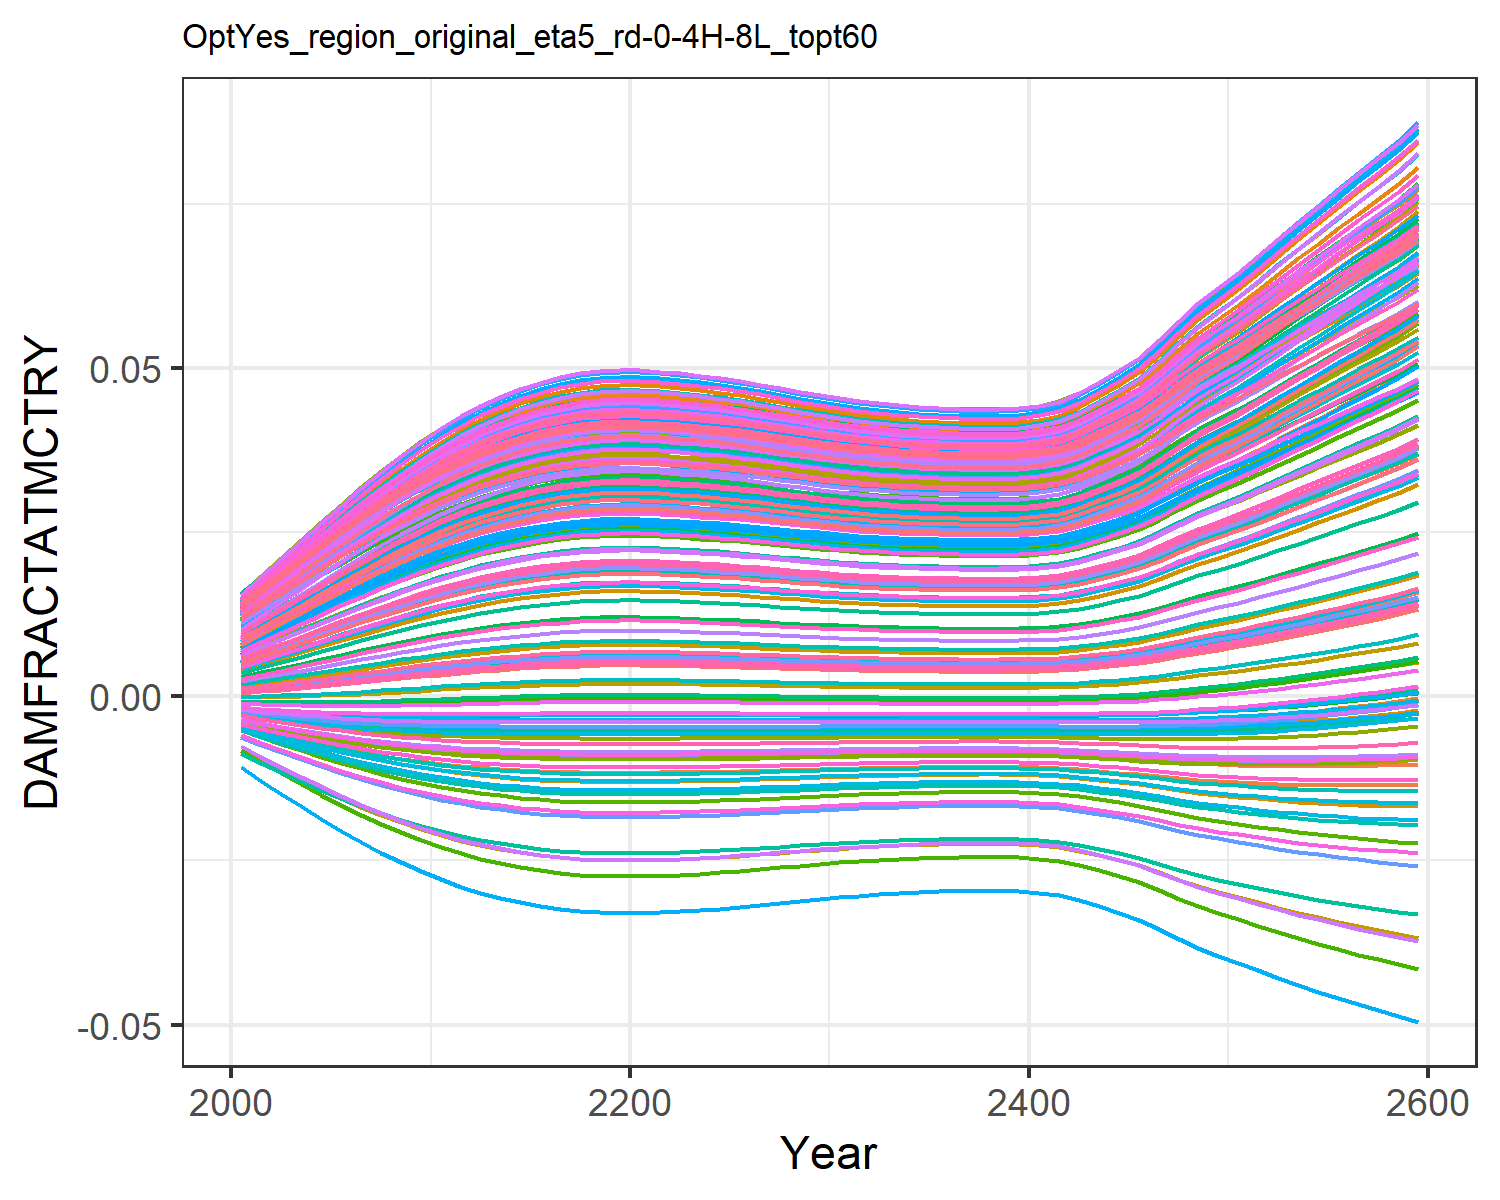

Values plotted in this chart, from the file beside it:
0.0004944558363300738, 0.009035041868853537, 0.0010779841660710774, 0.0127878253965087, 0.00461966740140384, -0.0036702585896140017, 0.005396870574371772, -0.004468618289771348, 0.0015197870186281555, 0.007712177554695604, -0.002175850673307704, 0.01452616220537947, 0.014177142238750337, 0.011646475765467606, -0.0008179012320524119, 0.01390162019000104, 0.012861461062364172, -0.0023375822918926628, -0.004484082233695831, 0.01275811598117009, 0.004026221859281131, 0.00963568972124365, 0.014346147544533642, 0.01391696621400593
0.0007213, 0.01085, 0.001388, 0.0153, 0.005549, -0.004316, 0.006476, -0.005253, 0.001935, 0.009241, -0.002498, 0.01711, 0.01691, 0.01386, -0.0008842, 0.01658, 0.01499, -0.002698, -0.005372, 0.01512, 0.004919, 0.01155, 0.01675, 0.01646
0.0009576, 0.01258, 0.001704, 0.0177, 0.006451, -0.004905, 0.007518, -0.005969, 0.00235, 0.01071, -0.002776, 0.01958, 0.01952, 0.01598, -0.0009254, 0.01914, 0.01701, -0.003015, -0.00619, 0.01737, 0.005786, 0.01338, 0.01903, 0.01888
0.001214, 0.01433, 0.002039, 0.02011, 0.007371, -0.005467, 0.008574, -0.006656, 0.002783, 0.01219, -0.003027, 0.02206, 0.02213, 0.01812, -0.0009448, 0.02171, 0.01903, -0.003306, -0.00698, 0.01962, 0.006672, 0.01522, 0.02131, 0.0213
0.001492, 0.0161, 0.002397, 0.02253, 0.008312, -0.006004, 0.009647, -0.007316, 0.003238, 0.0137, -0.00325, 0.02455, 0.02477, 0.02027, -0.0009421, 0.02429, 0.02105, -0.003573, -0.007746, 0.02188, 0.007578, 0.01708, 0.02359, 0.02373
0.001786, 0.01785, 0.002769, 0.02493, 0.009258, -0.006508, 0.01072, -0.007937, 0.003705, 0.01519, -0.003442, 0.02701, 0.02737, 0.02241, -0.0009174, 0.02685, 0.02304, -0.00381, -0.008474, 0.02411, 0.00849, 0.01891, 0.02583, 0.02614
0.002091, 0.01957, 0.003151, 0.02726, 0.01019, -0.006971, 0.01178, -0.008512, 0.004177, 0.01666, -0.003602, 0.02941, 0.02991, 0.02449, -0.0008723, 0.02934, 0.02498, -0.004016, -0.009155, 0.02629, 0.009393, 0.0207, 0.028, 0.02847
0.002403, 0.02122, 0.003535, 0.02951, 0.01111, -0.007392, 0.0128, -0.009036, 0.004648, 0.01808, -0.00373, 0.03171, 0.03235, 0.02651, -0.000809, 0.03173, 0.02683, -0.004189, -0.009784, 0.02838, 0.01028, 0.02243, 0.03009, 0.03071
0.002709, 0.02277, 0.003908, 0.03161, 0.01197, -0.007762, 0.01377, -0.009499, 0.005101, 0.01941, -0.003826, 0.03386, 0.03463, 0.02839, -0.0007326, 0.03396, 0.02855, -0.00433, -0.01035, 0.03032, 0.01111, 0.02404, 0.03201, 0.0328
0.003009, 0.02423, 0.004272, 0.03358, 0.01279, -0.008088, 0.01468, -0.009911, 0.005537, 0.02067, -0.003896, 0.03587, 0.03677, 0.03016, -0.0006456, 0.03605, 0.03016, -0.004444, -0.01085, 0.03213, 0.0119, 0.02555, 0.03381, 0.03475
0.003305, 0.02561, 0.004628, 0.03544, 0.01358, -0.00838, 0.01554, -0.01028, 0.005962, 0.02186, -0.003944, 0.03778, 0.03879, 0.03184, -0.0005495, 0.03803, 0.03167, -0.004535, -0.01131, 0.03385, 0.01266, 0.02698, 0.03551, 0.03659
0.003572, 0.02682, 0.004947, 0.03706, 0.01427, -0.008619, 0.01631, -0.01059, 0.00634, 0.0229, -0.003972, 0.03943, 0.04055, 0.0333, -0.0004549, 0.03975, 0.03298, -0.0046, -0.0117, 0.03534, 0.01333, 0.02823, 0.03698, 0.03819
0.003814, 0.02787, 0.005233, 0.03848, 0.01488, -0.008818, 0.01698, -0.01084, 0.006678, 0.02382, -0.003986, 0.04088, 0.04208, 0.03458, -0.0003639, 0.04125, 0.03413, -0.004648, -0.01203, 0.03665, 0.01392, 0.02932, 0.03826, 0.03959
0.00403, 0.0288, 0.005489, 0.03971, 0.01542, -0.008984, 0.01756, -0.01106, 0.006978, 0.02462, -0.003989, 0.04214, 0.04343, 0.0357, -0.000278, 0.04257, 0.03513, -0.004682, -0.0123, 0.03779, 0.01444, 0.03027, 0.03937, 0.04081
0.004222, 0.0296, 0.005715, 0.04079, 0.01589, -0.009121, 0.01808, -0.01124, 0.007242, 0.02532, -0.003986, 0.04324, 0.04459, 0.03668, -0.0001987, 0.04371, 0.03599, -0.004705, -0.01254, 0.03877, 0.01489, 0.0311, 0.04033, 0.04186
0.004387, 0.03028, 0.005909, 0.04169, 0.01629, -0.009232, 0.01851, -0.01138, 0.007468, 0.02591, -0.003978, 0.04416, 0.04557, 0.0375, -0.0001282, 0.04467, 0.03672, -0.00472, -0.01273, 0.0396, 0.01528, 0.0318, 0.04114, 0.04275
0.004521, 0.03082, 0.006066, 0.04242, 0.01661, -0.009318, 0.01886, -0.0115, 0.00765, 0.02638, -0.003969, 0.0449, 0.04636, 0.03816, -6.951726926141162e-5, 0.04544, 0.0373, -0.00473, -0.01288, 0.04027, 0.01559, 0.03236, 0.04179, 0.04347
0.00462, 0.03122, 0.006182, 0.04295, 0.01684, -0.00938, 0.01912, -0.01158, 0.007785, 0.02673, -0.003961, 0.04545, 0.04694, 0.03864, -2.5257886936504593e-5, 0.046, 0.03772, -0.004736, -0.01299, 0.04075, 0.01582, 0.03277, 0.04226, 0.04399
0.004681, 0.03146, 0.006253, 0.04327, 0.01699, -0.009416, 0.01927, -0.01163, 0.007866, 0.02694, -0.003955, 0.04577, 0.04729, 0.03893, 2.0447669477189657e-6, 0.04634, 0.03798, -0.004738, -0.01305, 0.04105, 0.01596, 0.03301, 0.04255, 0.0443
0.004705, 0.03156, 0.006281, 0.0434, 0.01704, -0.009431, 0.01933, -0.01164, 0.007899, 0.02702, -0.003953, 0.0459, 0.04743, 0.03905, 1.3063314073320526e-5, 0.04647, 0.03808, -0.004739, -0.01308, 0.04116, 0.01601, 0.03311, 0.04266, 0.04443
0.004701, 0.03154, 0.006276, 0.04337, 0.01703, -0.009428, 0.01932, -0.01164, 0.007893, 0.02701, -0.003953, 0.04588, 0.0474, 0.03903, 1.1069230385714248e-5, 0.04645, 0.03806, -0.004739, -0.01307, 0.04114, 0.016, 0.03309, 0.04264, 0.0444
0.004671, 0.03142, 0.006242, 0.04322, 0.01696, -0.009411, 0.01925, -0.01162, 0.007853, 0.02691, -0.003956, 0.04572, 0.04723, 0.03889, -2.324637230170703e-6, 0.04628, 0.03794, -0.004738, -0.01304, 0.041, 0.01594, 0.03297, 0.0425, 0.04425
0.004622, 0.03123, 0.006184, 0.04296, 0.01685, -0.009381, 0.01912, -0.01158, 0.007787, 0.02673, -0.003961, 0.04545, 0.04695, 0.03865, -2.4592908183438972e-5, 0.04601, 0.03773, -0.004736, -0.01299, 0.04076, 0.01582, 0.03277, 0.04227, 0.04399
0.004562, 0.03099, 0.006114, 0.04264, 0.01671, -0.009344, 0.01897, -0.01153, 0.007706, 0.02653, -0.003966, 0.04513, 0.0466, 0.03836, -5.1157887589393936e-5, 0.04567, 0.03748, -0.004733, -0.01292, 0.04047, 0.01569, 0.03253, 0.04199, 0.04368
0.004501, 0.03074, 0.006043, 0.04231, 0.01656, -0.009306, 0.01881, -0.01148, 0.007623, 0.02631, -0.003971, 0.04479, 0.04624, 0.03806, -7.837288111001628e-5, 0.04532, 0.03721, -0.004729, -0.01286, 0.04017, 0.01554, 0.03227, 0.04169, 0.04336
0.004428, 0.03045, 0.005957, 0.04192, 0.01639, -0.009259, 0.01862, -0.01142, 0.007524, 0.02606, -0.003976, 0.04439, 0.04582, 0.0377, -0.0001102, 0.04491, 0.0369, -0.004724, -0.01277, 0.03981, 0.01538, 0.03197, 0.04134, 0.04298
0.00434, 0.03009, 0.005854, 0.04143, 0.01617, -0.009201, 0.01839, -0.01134, 0.007403, 0.02574, -0.003981, 0.0439, 0.0453, 0.03727, -0.0001486, 0.04439, 0.03651, -0.004716, -0.01267, 0.03937, 0.01517, 0.0316, 0.04091, 0.0425
0.004247, 0.0297, 0.005745, 0.04093, 0.01595, -0.009138, 0.01814, -0.01126, 0.007276, 0.02541, -0.003985, 0.04338, 0.04474, 0.0368, -0.000188, 0.04385, 0.0361, -0.004708, -0.01257, 0.0389, 0.01495, 0.03121, 0.04046, 0.042
0.004158, 0.02933, 0.00564, 0.04043, 0.01573, -0.009076, 0.01791, -0.01118, 0.007154, 0.02509, -0.003987, 0.04288, 0.0442, 0.03635, -0.0002256, 0.04333, 0.0357, -0.004698, -0.01246, 0.03844, 0.01474, 0.03082, 0.04001, 0.04151
0.004074, 0.02898, 0.005541, 0.03996, 0.01553, -0.009016, 0.01768, -0.0111, 0.007039, 0.02478, -0.003989, 0.0424, 0.0437, 0.03593, -0.00026, 0.04283, 0.03533, -0.004687, -0.01236, 0.03801, 0.01455, 0.03046, 0.03959, 0.04105
0.004, 0.02867, 0.005454, 0.03954, 0.01535, -0.008961, 0.01748, -0.01103, 0.006937, 0.02451, -0.003989, 0.04197, 0.04324, 0.03555, -0.0002901, 0.04239, 0.03499, -0.004677, -0.01226, 0.03763, 0.01437, 0.03014, 0.03922, 0.04064
0.003936, 0.0284, 0.005378, 0.03918, 0.01519, -0.008913, 0.01731, -0.01097, 0.006847, 0.02427, -0.003988, 0.0416, 0.04284, 0.03522, -0.0003159, 0.042, 0.03469, -0.004668, -0.01218, 0.03729, 0.01421, 0.02986, 0.03889, 0.04028
0.00388, 0.02816, 0.005311, 0.03886, 0.01505, -0.00887, 0.01716, -0.01091, 0.00677, 0.02406, -0.003987, 0.04127, 0.0425, 0.03493, -0.0003381, 0.04166, 0.03444, -0.004659, -0.01211, 0.037, 0.01408, 0.02961, 0.0386, 0.03996
0.003832, 0.02795, 0.005255, 0.03858, 0.01493, -0.008833, 0.01703, -0.01086, 0.006704, 0.02389, -0.003986, 0.04099, 0.0422, 0.03468, -0.0003567, 0.04137, 0.03422, -0.004651, -0.01205, 0.03675, 0.01397, 0.0294, 0.03835, 0.0397
0.003795, 0.02779, 0.005212, 0.03837, 0.01484, -0.008804, 0.01693, -0.01082, 0.006652, 0.02375, -0.003985, 0.04077, 0.04197, 0.03449, -0.0003709, 0.04114, 0.03404, -0.004645, -0.012, 0.03655, 0.01388, 0.02924, 0.03816, 0.03949
0.003768, 0.02767, 0.005179, 0.03821, 0.01477, -0.008782, 0.01685, -0.0108, 0.006614, 0.02365, -0.003984, 0.04061, 0.0418, 0.03434, -0.0003815, 0.04097, 0.03392, -0.00464, -0.01197, 0.03641, 0.01381, 0.02911, 0.03802, 0.03933
0.003747, 0.02758, 0.005154, 0.03809, 0.01471, -0.008764, 0.01679, -0.01077, 0.006584, 0.02357, -0.003983, 0.04048, 0.04166, 0.03423, -0.0003897, 0.04084, 0.03381, -0.004636, -0.01194, 0.03629, 0.01376, 0.02902, 0.0379, 0.03921
0.003732, 0.02752, 0.005136, 0.038, 0.01468, -0.008752, 0.01675, -0.01076, 0.006564, 0.02351, -0.003982, 0.04039, 0.04157, 0.03415, -0.0003953, 0.04075, 0.03374, -0.004633, -0.01192, 0.03621, 0.01372, 0.02895, 0.03783, 0.03912
0.003736, 0.02754, 0.005141, 0.03802, 0.01469, -0.008756, 0.01676, -0.01076, 0.00657, 0.02353, -0.003982, 0.04042, 0.04159, 0.03417, -0.0003937, 0.04078, 0.03377, -0.004634, -0.01192, 0.03623, 0.01373, 0.02897, 0.03785, 0.03915
0.003761, 0.02764, 0.005171, 0.03817, 0.01475, -0.008776, 0.01683, -0.01079, 0.006604, 0.02362, -0.003983, 0.04057, 0.04175, 0.0343, -0.0003843, 0.04093, 0.03388, -0.004638, -0.01196, 0.03637, 0.01379, 0.02908, 0.03798, 0.03929
0.003821, 0.0279, 0.005242, 0.03852, 0.0149, -0.008824, 0.017, -0.01085, 0.006688, 0.02385, -0.003986, 0.04092, 0.04213, 0.03462, -0.000361, 0.0413, 0.03416, -0.004649, -0.01204, 0.03669, 0.01394, 0.02935, 0.03829, 0.03963
0.003919, 0.02832, 0.005358, 0.03908, 0.01514, -0.0089, 0.01726, -0.01095, 0.006824, 0.02421, -0.003988, 0.0415, 0.04274, 0.03513, -0.0003226, 0.0419, 0.03462, -0.004665, -0.01216, 0.0372, 0.01417, 0.02978, 0.0388, 0.04019
0.00412, 0.02917, 0.005595, 0.04022, 0.01564, -0.009049, 0.01781, -0.01114, 0.007101, 0.02495, -0.003988, 0.04266, 0.04397, 0.03616, -0.0002412, 0.0431, 0.03553, -0.004693, -0.01241, 0.03825, 0.01465, 0.03066, 0.03982, 0.04131
0.004402, 0.03034, 0.005927, 0.04177, 0.01632, -0.009242, 0.01855, -0.0114, 0.007488, 0.02596, -0.003977, 0.04425, 0.04566, 0.03757, -0.0001217, 0.04475, 0.03678, -0.004722, -0.01274, 0.03968, 0.01532, 0.03186, 0.04122, 0.04283
0.004699, 0.03153, 0.006274, 0.04336, 0.01703, -0.009427, 0.01932, -0.01164, 0.007891, 0.027, -0.003953, 0.04587, 0.04739, 0.03902, 1.027886646636899e-5, 0.04644, 0.03806, -0.004739, -0.01307, 0.04113, 0.016, 0.03309, 0.04264, 0.0444
0.00504, 0.03287, 0.006671, 0.04514, 0.01782, -0.009618, 0.02018, -0.01189, 0.008349, 0.02817, -0.003912, 0.04768, 0.04931, 0.04063, 0.0001689, 0.04832, 0.03947, -0.004744, -0.01342, 0.04276, 0.01677, 0.03445, 0.04421, 0.04613
0.005527, 0.0347, 0.007234, 0.04757, 0.01893, -0.009855, 0.02137, -0.01222, 0.008995, 0.02977, -0.003828, 0.05016, 0.05195, 0.04286, 0.0004069, 0.0509, 0.0414, -0.004727, -0.01387, 0.04498, 0.01784, 0.03634, 0.04636, 0.04851
0.006084, 0.03673, 0.007875, 0.05024, 0.02015, -0.01008, 0.02268, -0.01253, 0.009724, 0.03154, -0.003701, 0.05287, 0.05485, 0.0453, 0.0006945, 0.05372, 0.04351, -0.004675, -0.01433, 0.04741, 0.01903, 0.0384, 0.0487, 0.05111
0.006609, 0.03856, 0.008475, 0.05265, 0.02128, -0.01025, 0.02389, -0.01278, 0.0104, 0.03316, -0.003555, 0.05533, 0.05747, 0.04752, 0.0009788, 0.05628, 0.04541, -0.0046, -0.01471, 0.0496, 0.02012, 0.04027, 0.0508, 0.05345
0.00709, 0.04019, 0.009023, 0.05479, 0.02229, -0.01038, 0.02496, -0.01297, 0.01102, 0.03459, -0.003401, 0.0575, 0.05978, 0.04948, 0.00125, 0.05854, 0.04708, -0.004509, -0.01502, 0.05154, 0.0211, 0.04192, 0.05265, 0.05552
0.007575, 0.04178, 0.009571, 0.05687, 0.02329, -0.01048, 0.02602, -0.01313, 0.01163, 0.036, -0.003228, 0.05961, 0.06204, 0.0514, 0.001531, 0.06073, 0.0487, -0.0044, -0.0153, 0.05342, 0.02207, 0.04353, 0.05444, 0.05753
0.008125, 0.04353, 0.01019, 0.05916, 0.02439, -0.01057, 0.02718, -0.01328, 0.01232, 0.03755, -0.003011, 0.06193, 0.06452, 0.05352, 0.00186, 0.06315, 0.05048, -0.004256, -0.01558, 0.05549, 0.02314, 0.04531, 0.0564, 0.05974
0.008717, 0.04536, 0.01086, 0.06154, 0.02556, -0.01063, 0.02841, -0.0134, 0.01306, 0.03917, -0.002757, 0.06434, 0.0671, 0.05572, 0.002224, 0.06566, 0.05231, -0.00408, -0.01584, 0.05764, 0.02428, 0.04716, 0.05843, 0.06203
0.009306, 0.04713, 0.01152, 0.06383, 0.0267, -0.01066, 0.0296, -0.01349, 0.01379, 0.04075, -0.002484, 0.06667, 0.06958, 0.05786, 0.002597, 0.06808, 0.05407, -0.003883, -0.01606, 0.0597, 0.02539, 0.04894, 0.06036, 0.06423
0.009896, 0.04886, 0.01217, 0.06606, 0.02782, -0.01067, 0.03077, -0.01355, 0.01451, 0.04229, -0.002192, 0.06892, 0.072, 0.05993, 0.002979, 0.07043, 0.05577, -0.003669, -0.01625, 0.0617, 0.02648, 0.05068, 0.06223, 0.06636
0.01052, 0.05064, 0.01287, 0.06835, 0.02899, -0.01064, 0.03198, -0.01357, 0.01527, 0.04388, -0.001865, 0.07124, 0.07448, 0.06207, 0.003393, 0.07285, 0.05751, -0.003422, -0.01641, 0.06375, 0.02761, 0.05246, 0.06415, 0.06855
0.01115, 0.05239, 0.01357, 0.0706, 0.03015, -0.0106, 0.03318, -0.01357, 0.01603, 0.04545, -0.001517, 0.07351, 0.07691, 0.06417, 0.00382, 0.07521, 0.05921, -0.003156, -0.01655, 0.06576, 0.02874, 0.05422, 0.06601, 0.07069
0.01178, 0.05409, 0.01426, 0.07278, 0.03128, -0.01052, 0.03435, -0.01354, 0.01679, 0.04698, -0.001153, 0.07572, 0.07928, 0.06622, 0.004254, 0.07751, 0.06085, -0.002873, -0.01665, 0.06771, 0.02985, 0.05592, 0.0678, 0.07276
0.01245, 0.05585, 0.01499, 0.07501, 0.03246, -0.01042, 0.03556, -0.01348, 0.01758, 0.04855, -0.0007554, 0.07797, 0.0817, 0.06832, 0.004717, 0.07986, 0.06253, -0.002559, -0.01673, 0.06969, 0.03099, 0.05766, 0.06963, 0.07487
0.01322, 0.05783, 0.01584, 0.07754, 0.03381, -0.01028, 0.03694, -0.01337, 0.01849, 0.05035, -0.0002723, 0.08052, 0.08444, 0.07071, 0.005268, 0.08252, 0.06441, -0.002175, -0.01679, 0.07194, 0.03231, 0.05964, 0.07169, 0.07726
